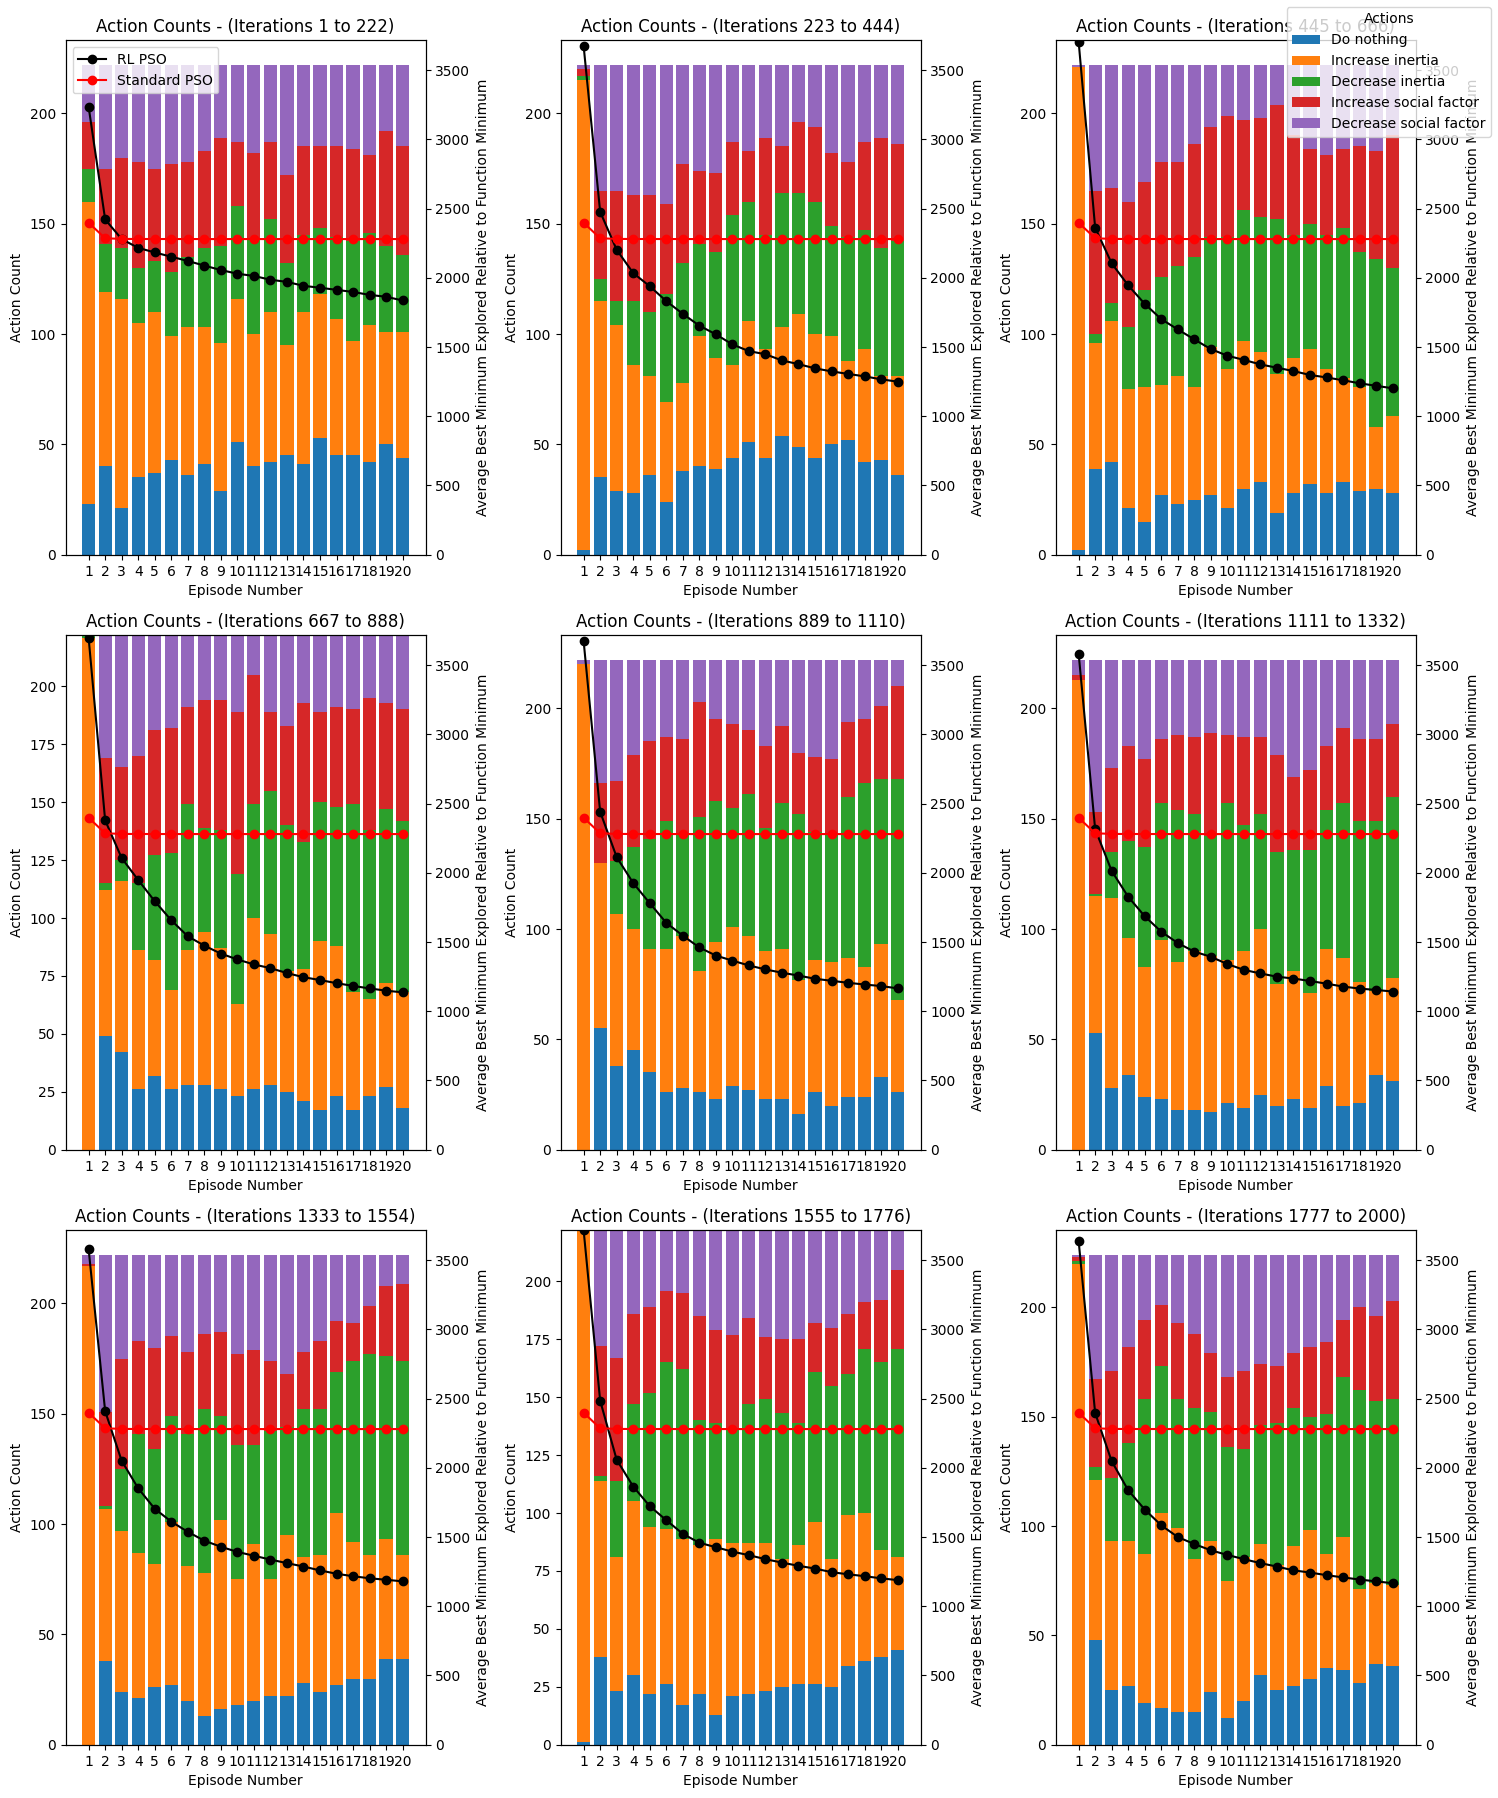

Values plotted in this chart, from the file beside it:
0, 1, 0, 3, 1, 3, 4, 1, 4, 2, 1, 1, 1, 1, 3, 3, 0, 4, 3, 1
0, 4, 1, 0, 2, 2, 1, 3, 1, 0, 4, 3, 3, 0, 3, 1, 3, 2, 4, 2
3, 0, 1, 0, 0, 1, 2, 0, 4, 1, 0, 2, 3, 4, 0, 3, 1, 4, 1, 3
2, 1, 3, 0, 1, 2, 2, 0, 3, 0, 2, 1, 0, 1, 3, 1, 4, 0, 3, 3
4, 4, 2, 3, 0, 1, 3, 3, 2, 4, 4, 0, 2, 0, 4, 1, 3, 1, 3, 0
3, 2, 2, 2, 1, 1, 1, 0, 2, 3, 2, 1, 4, 1, 4, 2, 1, 2, 2, 1
2, 0, 2, 4, 0, 2, 4, 1, 0, 1, 1, 4, 2, 0, 0, 1, 1, 1, 0, 3
3, 0, 1, 4, 1, 3, 0, 0, 0, 1, 1, 4, 4, 4, 3, 1, 3, 4, 2, 3
3, 3, 3, 0, 2, 0, 3, 0, 2, 2, 0, 4, 4, 3, 0, 0, 4, 1, 1, 0
3, 0, 2, 2, 1, 2, 1, 0, 4, 4, 2, 3, 0, 2, 0, 4, 2, 2, 0, 1
1, 4, 2, 3, 1, 1, 1, 4, 3, 2, 2, 4, 4, 1, 3, 0, 0, 1, 3, 4
1, 0, 1, 3, 1, 0, 3, 1, 3, 0, 2, 4, 2, 1, 2, 1, 4, 2, 0, 1
4, 4, 3, 4, 3, 3, 0, 0, 2, 1, 3, 1, 3, 3, 4, 3, 2, 4, 3, 4
0, 1, 1, 0, 1, 0, 3, 2, 1, 1, 2, 2, 4, 4, 0, 1, 1, 0, 0, 1
1, 2, 1, 4, 1, 0, 2, 1, 3, 1, 2, 1, 2, 0, 1, 1, 3, 0, 3, 1
0, 3, 1, 2, 1, 2, 1, 1, 2, 2, 3, 4, 2, 3, 1, 1, 4, 1, 1, 2
4, 1, 4, 1, 1, 0, 3, 4, 4, 4, 0, 2, 1, 3, 1, 2, 1, 2, 1, 1
2, 4, 2, 1, 4, 0, 1, 4, 1, 1, 1, 3, 1, 3, 1, 3, 1, 1, 1, 4
0, 0, 1, 0, 1, 4, 1, 4, 4, 4, 4, 4, 2, 3, 4, 0, 2, 1, 0, 1
4, 1, 2, 2, 1, 3, 1, 2, 1, 1, 2, 1, 1, 1, 1, 3, 1, 4, 3, 0
1, 3, 3, 1, 1, 1, 2, 1, 1, 4, 1, 1, 1, 1, 4, 1, 4, 1, 3, 2
1, 0, 3, 4, 4, 0, 0, 1, 2, 1, 3, 0, 2, 1, 3, 2, 4, 1, 3, 0
2, 2, 4, 1, 1, 1, 2, 2, 2, 1, 1, 4, 4, 1, 3, 1, 1, 1, 1, 1
1, 1, 1, 0, 4, 0, 4, 2, 3, 3, 4, 1, 1, 2, 1, 3, 0, 1, 1, 2
4, 1, 0, 1, 1, 2, 0, 1, 4, 1, 1, 1, 1, 2, 4, 1, 1, 1, 2, 4
2, 0, 1, 0, 1, 1, 3, 3, 3, 2, 1, 1, 2, 0, 1, 1, 4, 1, 3, 1
0, 2, 0, 0, 1, 4, 2, 2, 2, 3, 4, 1, 1, 3, 3, 4, 1, 1, 1, 1
1, 4, 1, 3, 2, 3, 3, 4, 2, 1, 3, 2, 4, 4, 1, 1, 0, 1, 2, 2
0, 2, 1, 4, 1, 4, 0, 1, 1, 2, 4, 0, 2, 3, 4, 4, 3, 1, 0, 3
3, 1, 3, 1, 2, 4, 2, 1, 2, 0, 1, 1, 4, 3, 4, 0, 2, 4, 0, 4
2, 0, 1, 3, 3, 2, 3, 1, 1, 0, 4, 2, 4, 4, 0, 1, 2, 4, 1, 1
0, 0, 0, 1, 1, 0, 3, 1, 4, 1, 3, 1, 3, 3, 2, 3, 2, 0, 1, 1
1, 3, 1, 3, 2, 2, 4, 1, 3, 1, 0, 3, 1, 1, 1, 0, 4, 1, 0, 2
1, 3, 0, 2, 1, 1, 4, 1, 1, 2, 1, 1, 0, 3, 1, 1, 2, 3, 1, 1
2, 1, 1, 1, 1, 4, 1, 2, 1, 0, 3, 1, 0, 4, 1, 3, 1, 0, 3, 1
1, 1, 1, 1, 1, 2, 0, 1, 3, 0, 3, 4, 0, 4, 0, 2, 2, 4, 1, 4
0, 0, 0, 1, 1, 1, 0, 4, 1, 0, 1, 1, 0, 1, 2, 2, 2, 4, 1, 0
1, 1, 1, 3, 1, 4, 1, 0, 2, 4, 1, 0, 1, 0, 3, 1, 1, 1, 4, 1
4, 1, 2, 1, 3, 4, 1, 3, 1, 1, 3, 1, 4, 1, 1, 1, 1, 0, 1, 4
0, 1, 0, 0, 1, 1, 4, 4, 1, 1, 4, 1, 4, 1, 4, 4, 2, 1, 1, 1
1, 1, 1, 3, 4, 2, 4, 1, 3, 1, 0, 1, 2, 0, 1, 4, 1, 1, 1, 4
2, 0, 1, 4, 1, 3, 2, 2, 0, 3, 1, 3, 0, 1, 3, 2, 1, 1, 1, 3
1, 1, 1, 1, 0, 1, 1, 3, 0, 4, 2, 2, 1, 1, 0, 1, 1, 1, 1, 0
1, 4, 4, 2, 0, 1, 1, 1, 3, 3, 0, 0, 1, 1, 3, 4, 4, 3, 1, 1
1, 3, 3, 4, 0, 0, 4, 0, 1, 0, 3, 1, 0, 1, 1, 0, 3, 1, 0, 1
4, 3, 1, 1, 1, 1, 1, 1, 1, 2, 1, 3, 1, 1, 1, 1, 3, 0, 1, 4
0, 1, 1, 1, 1, 1, 3, 1, 2, 4, 1, 3, 1, 0, 1, 1, 2, 1, 1, 0
0, 1, 3, 4, 4, 3, 4, 1, 4, 2, 1, 4, 3, 4, 0, 1, 0, 1, 3, 0
3, 1, 1, 1, 1, 4, 1, 1, 1, 0, 1, 1, 1, 1, 4, 3, 1, 1, 1, 1
0, 4, 1, 3, 1, 4, 2, 0, 1, 4, 0, 4, 4, 4, 1, 1, 2, 1, 2, 3
4, 2, 1, 1, 1, 4, 3, 1, 1, 1, 1, 1, 1, 1, 1, 1, 4, 1, 1, 0
0, 1, 1, 1, 1, 1, 1, 1, 1, 0, 1, 3, 1, 1, 2, 0, 4, 1, 0, 1
1, 1, 1, 1, 4, 3, 0, 1, 4, 1, 1, 2, 1, 2, 1, 4, 3, 2, 0, 3
3, 1, 2, 1, 3, 3, 0, 0, 1, 1, 0, 3, 3, 1, 1, 1, 1, 1, 1, 0
1, 1, 3, 2, 2, 3, 1, 0, 1, 1, 1, 2, 2, 0, 1, 1, 1, 2, 3, 1
2, 1, 1, 4, 1, 0, 0, 0, 4, 1, 2, 0, 3, 3, 3, 4, 1, 2, 4, 1
4, 2, 4, 2, 0, 1, 0, 1, 3, 1, 1, 1, 1, 0, 4, 1, 1, 2, 0, 0
1, 1, 1, 2, 1, 0, 2, 2, 4, 4, 2, 0, 1, 1, 4, 3, 1, 3, 1, 1
1, 2, 1, 0, 0, 1, 0, 1, 4, 2, 2, 4, 1, 4, 1, 4, 1, 4, 4, 1
2, 2, 1, 0, 0, 1, 1, 0, 1, 1, 1, 0, 1, 1, 2, 1, 3, 1, 1, 1
1, 1, 4, 4, 4, 0, 1, 1, 1, 1, 3, 1, 1, 1, 1, 1, 1, 2, 3, 1
... 1,939 more rows
